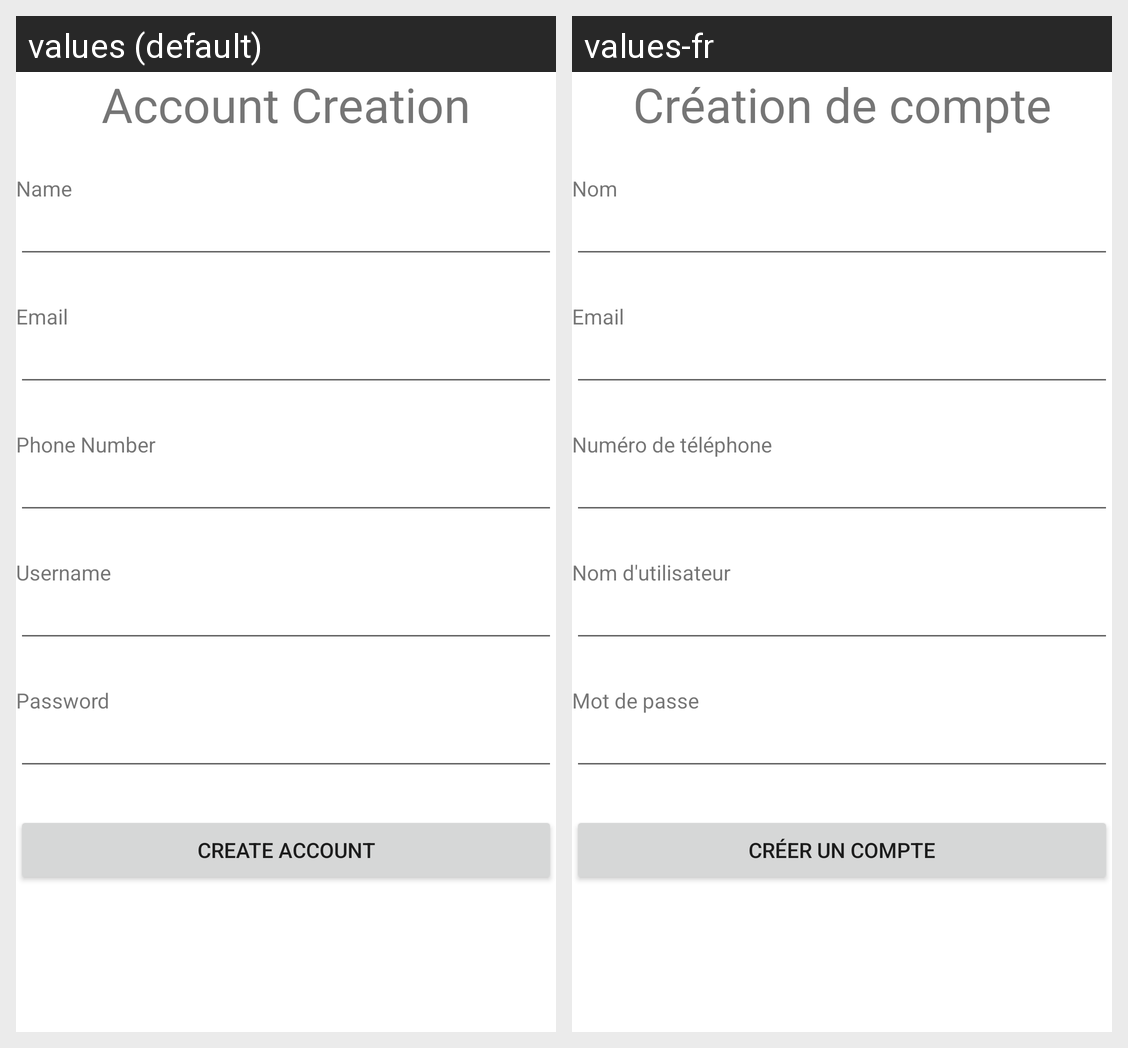

For this localized Android screen grid, give each drawn string resource with its value in every locale shown.
Android screen res/layout/activity_account_creation.xml rendered under 2 locales, left to right: values (default), values-fr. Device: Nexus 5 (rendered at 1080×1920; each locale shown at half size, 540×960, under a caption strip naming it); theme Theme.CP470Losty.
Strings drawn on this screen, with the default value and each locale's value (text and hints the layout hard-codes, and strings that could not be matched under every locale, appear in the picture but are not listed):

account_creation_title
  values: Account Creation
  values-fr: Création de compte

account_name
  values: Name
  values-fr: Nom

account_email
  values: Email
  values-fr: Email

account_phone_number
  values: Phone Number
  values-fr: Numéro de téléphone

account_username
  values: Username
  values-fr: Nom d'utilisateur

account_password
  values: Password
  values-fr: Mot de passe

account_create_button
  values: Create Account
  values-fr: Créer un compte
